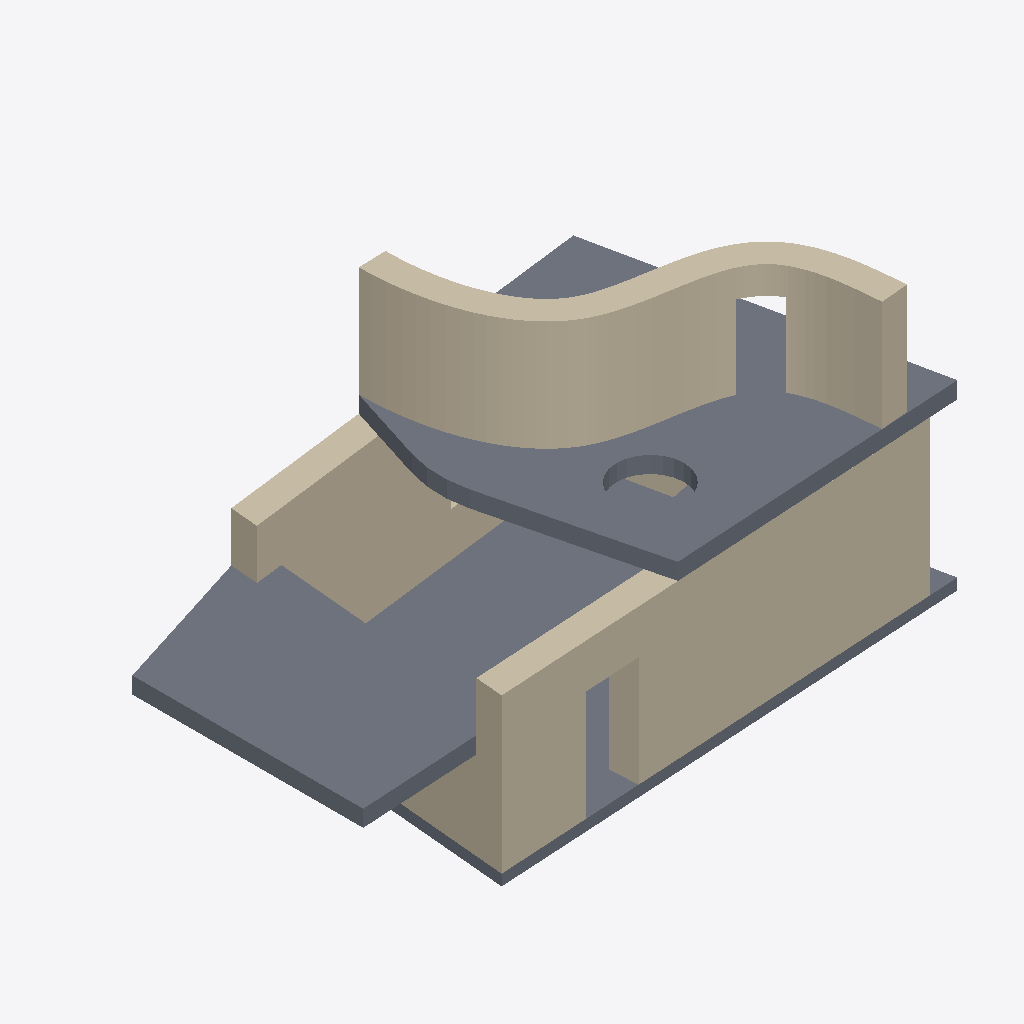
Isometric view of an IFC building model (IFC-SPF (STEP), schema IFC4, length unit metre), seen from the south-west, elements coloured by IFC class: 5 walls (beige), 3 slabs (grey).
Extent 10.9 m × 6.3 m × 5.3 m (x, y, z). Elements (8): 5 IfcWall, 3 IfcSlab.

HEADER;
FILE_DESCRIPTION(('no view'),'2;1');
FILE_NAME('Test_4_Standard-Export_Extrudiert&Brep.ifc','2025-05-29T12:15:42',(''),(''),'','','');
FILE_SCHEMA(('IFC4'));
ENDSEC;
DATA;
#31=IFCPROJECT('1Or2HmnfL9JRYkJlMWlwBv',#5,$,$,$,$,$,(#51),#6);
#920=IFCSITE('3p_Xs361j7UPj9YHGjAHUS',#5,'Artificial Site',$,$,#923,#924,$,.ELEMENT.,$,$,$,$,$);
#46=IFCBUILDING('0PXRai9MP6DwWSkAlO5DRM',#5,'Gebäude',$,$,#49,$,$,.ELEMENT.,$,$,$);
#377=IFCWALL('1tXQn7yI50nB4gH8DfKKWZ',#5,' ',$,$,#356,#357,$,$);
#735=IFCWALL('30o5glEtj6gu2zlEJhofWz',#5,' ',$,$,#636,#637,$,$);
#628=IFCSLAB('1PMOg38vj9eeAosxB7J5OS',#5,' ',$,$,#451,#452,$,.NOTDEFINED.);
#334=IFCSLAB('2UX_otsuj7ufeN1UdFW0h3',#5,' ',$,$,#314,#315,$,.FLOOR.);
#900=IFCSLAB('0FQdzlFw11bRqLdKVinaHu',#5,' ',$,$,#883,#884,$,.FLOOR.);
#129=IFCWALL('03KstTVtf6aeI$tKt7SO8m',#5,' ',$,$,#74,#75,$,$);
#215=IFCWALL('0XWjF2YfD0cwHOCtGEuLU6',#5,' ',$,$,#193,#194,$,$);
#276=IFCWALL('3FJLfWeNz9GggftBAYTk7Z',#5,' ',$,$,#255,#256,$,$);
ENDSEC;